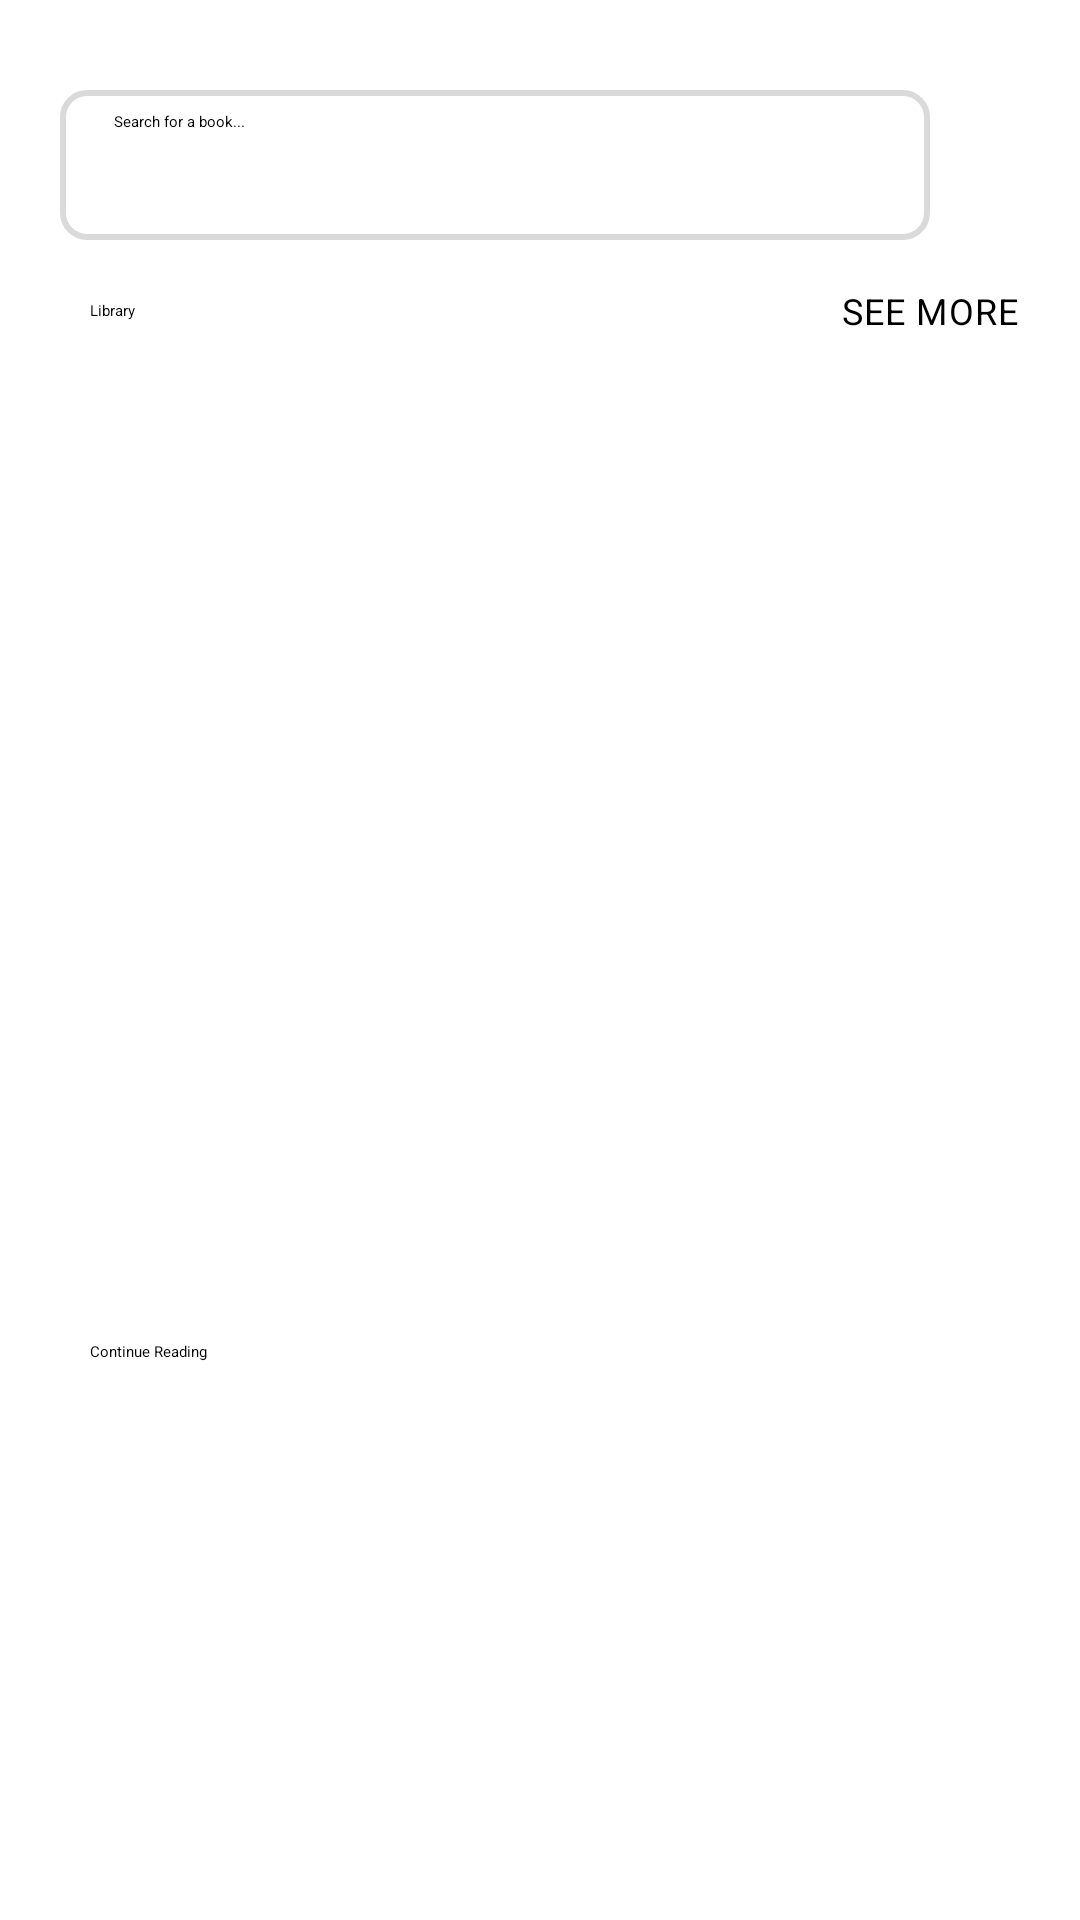

Reconstruct the res/layout file that produces this screen, plus the resources it refers to.
<!-- AndroidManifest.xml: application theme Theme.PrototypeApp -->
<!-- res/layout/fragment_home.xml -->
<?xml version="1.0" encoding="utf-8"?>
<androidx.constraintlayout.widget.ConstraintLayout xmlns:android="http://schemas.android.com/apk/res/android"
    xmlns:app="http://schemas.android.com/apk/res-auto"
    xmlns:tools="http://schemas.android.com/tools"
    android:layout_width="match_parent"
    android:layout_height="match_parent"
    tools:context=".ui.home.HomeFragment">


    <FrameLayout
        android:id="@+id/search_layout"
        android:layout_width="0dp"
        android:layout_height="50dp"
        android:layout_marginTop="30dp"
        android:layout_marginStart="20dp"
        app:layout_constraintTop_toTopOf="parent"
        app:layout_constraintRight_toLeftOf="@id/more_button"
        app:layout_constraintLeft_toLeftOf="parent"
        android:background="@drawable/rounded_corner_bg"
        >

        <androidx.appcompat.widget.SearchView
            android:id="@+id/search"
            app:defaultQueryHint="Search for a book..."
            android:layout_width="match_parent"
            android:layout_height="match_parent"
            app:iconifiedByDefault="false"
            />
    </FrameLayout>


    <ImageButton
        android:focusable="true"
        android:clickable="true"
        android:id="@+id/more_button"
        android:layout_width="50dp"
        android:layout_height="50dp"
        android:background="?android:selectableItemBackground"
        android:src="@drawable/ic_baseline_more_vert_24"
        app:layout_constraintRight_toRightOf="parent"
        android:layout_marginTop="30dp"
        app:layout_constraintTop_toTopOf="parent"
        />

    <TextView
        android:id="@+id/library_text"
        app:layout_constraintTop_toBottomOf="@id/search_layout"
        app:layout_constraintStart_toStartOf="parent"
        android:layout_marginTop="20dp"
        android:layout_marginStart="30dp"
        android:text="@string/library"
        style="@style/TextAppearance.AppCompat.Title"
        android:layout_width="wrap_content"
        android:layout_height="wrap_content"/>

    <TextView
        style="@style/TextAppearance.MaterialComponents.Caption"
        android:layout_width="wrap_content"
        android:layout_height="wrap_content"
        android:text="@string/see_more"
        app:layout_constraintBottom_toBottomOf="@id/library_text"
        app:layout_constraintHorizontal_bias="0.92"
        app:layout_constraintLeft_toRightOf="@id/library_text"
        app:layout_constraintRight_toRightOf="parent"
        app:layout_constraintTop_toTopOf="@id/library_text" />

    <androidx.recyclerview.widget.RecyclerView
        android:id="@+id/library_recycler"
        app:layout_constraintTop_toBottomOf="@id/library_text"
        app:layout_constraintLeft_toLeftOf="parent"
        app:layout_constraintRight_toRightOf="parent"
        android:layout_margin="30dp"
        android:layout_width="0dp"
        android:layout_height="250dp"/>

    <TextView
        android:id="@+id/continue_reading_title"
        app:layout_constraintTop_toBottomOf="@id/library_recycler"
        app:layout_constraintStart_toStartOf="parent"
        android:layout_marginTop="60dp"
        android:layout_marginStart="30dp"
        android:text="@string/continue_reading"
        style="@style/TextAppearance.AppCompat.Title"
        android:layout_width="wrap_content"
        android:layout_height="wrap_content"/>


    <androidx.recyclerview.widget.RecyclerView
        android:id="@+id/continue_reading_recycler"
        app:layout_constraintTop_toBottomOf="@id/continue_reading_title"
        app:layout_constraintBottom_toBottomOf="parent"
        android:layout_marginBottom="20dp"
        app:layout_constraintLeft_toLeftOf="parent"
        app:layout_constraintRight_toRightOf="parent"
        android:layout_margin="30dp"
        android:layout_width="0dp"
        android:layout_height="0dp"/>

</androidx.constraintlayout.widget.ConstraintLayout>
<!-- resources referenced by this layout -->
<resources>
  <!-- drawable rounded_corner_bg (drawable) -->
  <?xml version="1.0" encoding="UTF-8"?>
  <shape xmlns:android="http://schemas.android.com/apk/res/android">
      <solid android:color="#ffffff"/>
  
      <stroke android:width="2dp"
          android:color="#DADADA"/>
  
      <padding android:left="2dp"
          android:top="2dp"
          android:right="2dp"
          android:bottom="2dp"/>
  
      <corners android:radius="8dp" />
  </shape>
  <string name="continue_reading">Continue Reading</string>
  <string name="library">Library</string>
  <string name="see_more">SEE MORE</string>
  <style name="Theme.PrototypeApp" parent="Theme.MaterialComponents.Light.NoActionBar">
          
          <item name="colorPrimary">@color/black</item>
          <item name="colorPrimaryVariant">@color/black</item>
          <item name="colorOnPrimary">@color/white</item>
          
          <item name="colorSecondary">@color/black</item>
          <item name="colorSecondaryVariant">@color/black</item>
          <item name="colorOnSecondary">@color/black</item>
          
          <item name="android:statusBarColor" tools:targetApi="l">@color/white</item>
          
      </style>
  <!-- not gathered from this repository: default colours our renderer supplied (Android Studio template values) -->
  <color name="black">#FF000000</color>
  <color name="white">#FFFFFFFF</color>
</resources>
